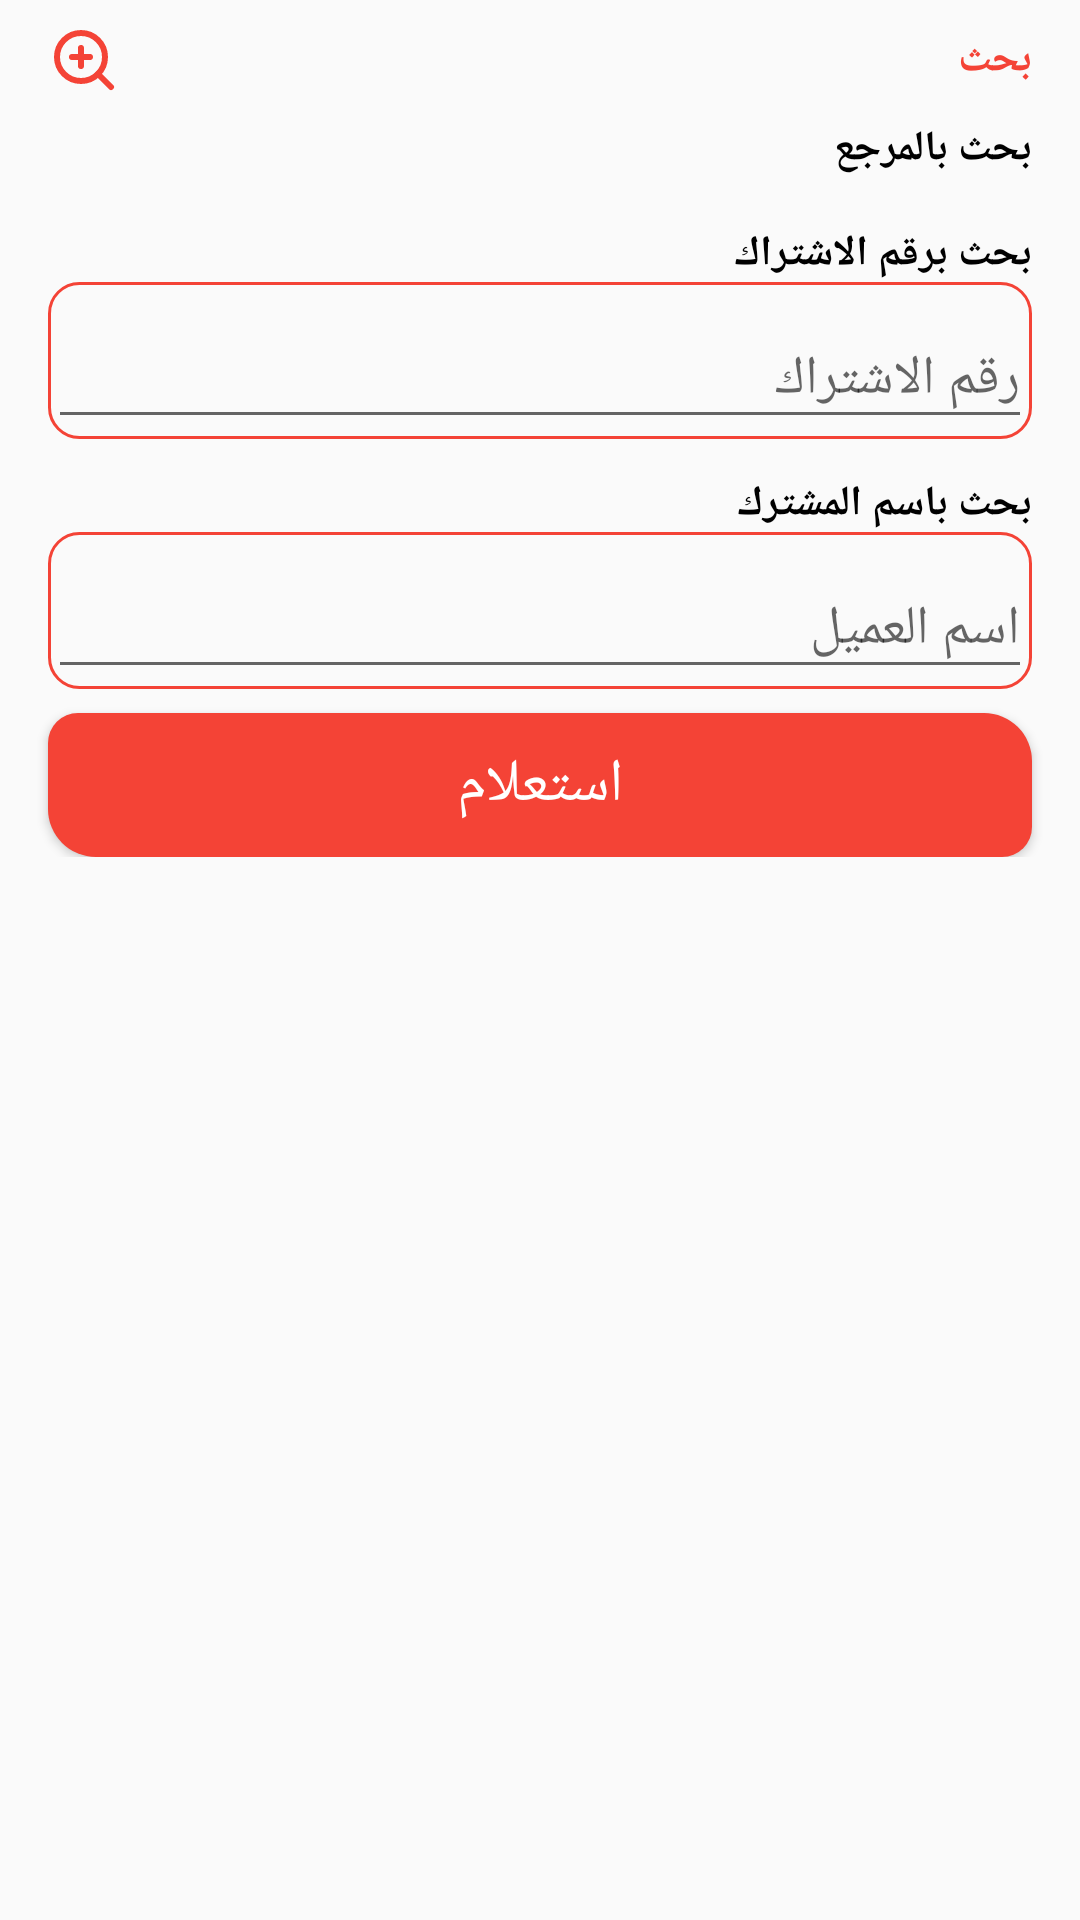

Here is an Android app screen rendered from its layout file. Give the layout XML and the strings, colors and styles it references.
<!-- AndroidManifest.xml: application theme AppTheme.NoActionBar -->
<!-- res/layout/fragment_main.xml -->
<?xml version="1.0" encoding="utf-8"?>
<LinearLayout xmlns:android="http://schemas.android.com/apk/res/android"
    android:layout_width="match_parent"
    android:layout_height="match_parent"
    xmlns:app="http://schemas.android.com/apk/res-auto"
    android:orientation="vertical">

    <LinearLayout
        android:id="@+id/main_container"
        android:layout_width="match_parent"
        android:layout_height="250dp"
        android:layout_gravity="center"
        android:gravity="center"
        android:orientation="vertical"
        android:padding="@dimen/activity_vertical_margin"
        android:visibility="gone">

        <ImageView
            android:id="@+id/logo_main"
            android:layout_width="wrap_content"
            android:layout_height="150dp"
            android:contentDescription="@string/logo"
            android:src="@drawable/minia_elec_logo" />

        <TextView
            android:id="@+id/minia_title"
            style="@style/TextAppearance.AppCompat.Large"
            android:layout_width="match_parent"
            android:layout_height="wrap_content"
            android:gravity="bottom|center"
            android:padding="@dimen/activity_vertical_margin"
            android:text="@string/petrotrade_co"
            android:textColor="@color/colorBlack" />
    </LinearLayout>

    <TextView
        android:id="@+id/tv_search"
        android:layout_width="match_parent"
        android:layout_height="wrap_content"
        android:layout_marginStart="@dimen/activity_horizontal_margin"
        android:layout_marginTop="@dimen/activity_medium_margin"
        android:layout_marginEnd="@dimen/activity_horizontal_margin"
        android:clickable="true"
        android:focusable="true"
        android:text="@string/search"
        android:layout_gravity="center_vertical"
        android:gravity="center_vertical"
        android:drawableStart="@drawable/ic_search_icon"
        android:drawablePadding="@dimen/activity_medium_margin"
        android:textColor="@color/colorPrimary"
        android:textStyle="bold" />

    <LinearLayout
        android:id="@+id/ll_filters"
        android:layout_width="match_parent"
        android:layout_height="wrap_content"
        android:orientation="vertical"
        android:visibility="visible">

        <TextView
            android:id="@+id/search_by_ref"
            android:layout_width="match_parent"
            android:layout_height="wrap_content"
            android:layout_marginStart="@dimen/activity_horizontal_margin"
            android:layout_marginTop="@dimen/activity_medium_margin"
            android:layout_marginEnd="@dimen/activity_horizontal_margin"
            android:text="@string/reference_search"
            android:textColor="@color/colorBlack"
            android:textStyle="bold" />

        <LinearLayout
            android:id="@+id/spinners_container"
            android:layout_width="match_parent"
            android:layout_height="wrap_content"
            android:layout_marginBottom="@dimen/activity_medium_margin">

            <Spinner
                android:id="@+id/mntka"
                android:layout_width="0dp"
                android:layout_height="wrap_content"
                android:layout_marginStart="@dimen/activity_horizontal_margin"
                android:layout_marginEnd="@dimen/activity_medium_margin"
                android:layout_weight="1"
                android:background="@drawable/stroke_back" />

            <Spinner
                android:id="@+id/day"
                android:layout_width="0dp"
                android:layout_height="wrap_content"
                android:layout_marginStart="@dimen/activity_medium_margin"
                android:layout_marginEnd="@dimen/activity_medium_margin"
                android:layout_weight="1"
                android:background="@drawable/stroke_back" />
            <Spinner
                android:id="@+id/main_code"
                android:layout_width="0dp"
                android:layout_height="wrap_content"
                android:layout_marginStart="@dimen/activity_medium_margin"
                android:layout_marginEnd="@dimen/activity_medium_margin"
                android:layout_weight="1"
                android:background="@drawable/stroke_back" />

            <Spinner
                android:id="@+id/fary_code"
                android:layout_width="0dp"
                android:layout_height="wrap_content"
                android:layout_marginStart="@dimen/activity_medium_margin"
                android:layout_marginEnd="@dimen/activity_horizontal_margin"
                android:layout_weight="1"
                android:background="@drawable/stroke_back" />
        </LinearLayout>

        <TextView
            android:id="@+id/search_by_num"
            android:layout_width="match_parent"
            android:layout_height="wrap_content"
            android:layout_marginStart="@dimen/activity_horizontal_margin"
            android:layout_marginTop="@dimen/activity_medium_margin"
            android:layout_marginEnd="@dimen/activity_horizontal_margin"
            android:text="@string/client_id_search"
            android:textColor="@color/colorBlack"
            android:textStyle="bold" />


        <com.google.android.material.textfield.TextInputLayout
            android:id="@+id/id_number"
            android:layout_width="match_parent"
            android:layout_height="wrap_content"
            android:layout_marginStart="@dimen/activity_horizontal_margin"
            android:layout_marginEnd="@dimen/activity_horizontal_margin"
            android:background="@drawable/stroke_back">

            <EditText
                android:id="@+id/client_id"
                android:layout_width="match_parent"
                android:layout_height="wrap_content"
                android:hint="@string/client_id"
                android:inputType="number" />
        </com.google.android.material.textfield.TextInputLayout>

        <View
            android:id="@+id/view"
            android:layout_width="match_parent"
            android:layout_height="2dp"
            android:layout_marginTop="@dimen/activity_medium_margin"
            android:layout_marginBottom="@dimen/activity_medium_margin"
            android:background="@color/view_line"
            android:visibility="gone" />

        <TextView
            android:id="@+id/search_by_name"
            android:layout_width="match_parent"
            android:layout_height="wrap_content"
            android:layout_marginStart="@dimen/activity_horizontal_margin"
            android:layout_marginTop="@dimen/activity_small_margin"
            android:layout_marginEnd="@dimen/activity_horizontal_margin"
            android:paddingTop="@dimen/activity_medium_margin"
            android:text="@string/client_name_search"
            android:textColor="@color/colorBlack"
            android:textStyle="bold" />


        <com.google.android.material.textfield.TextInputLayout
            android:id="@+id/name"
            android:layout_width="match_parent"
            android:layout_height="wrap_content"
            android:layout_marginStart="@dimen/activity_horizontal_margin"
            android:layout_marginEnd="@dimen/activity_horizontal_margin"
            android:background="@drawable/stroke_back">

            <EditText
                android:id="@+id/client_name"
                android:layout_width="match_parent"
                android:layout_height="wrap_content"
                android:hint="@string/client_name"
                android:inputType="text" />
        </com.google.android.material.textfield.TextInputLayout>

        <Button
            android:id="@+id/start"
            style="@style/TextAppearance.AppCompat.Button"
            android:layout_width="match_parent"
            android:layout_height="wrap_content"
            android:layout_marginStart="@dimen/activity_horizontal_margin"
            android:layout_marginTop="@dimen/activity_medium_margin"
            android:layout_marginEnd="@dimen/activity_horizontal_margin"
            android:background="@drawable/button_back"
            android:text="@string/inquiry"
            android:textAllCaps="false"
            android:textColor="@android:color/white"
            android:textSize="20sp" />
    </LinearLayout>

    <androidx.recyclerview.widget.RecyclerView
        android:id="@+id/clients"
        android:layout_width="match_parent"
        android:layout_height="wrap_content"
        android:layout_marginStart="@dimen/activity_medium_margin"
        android:layout_marginTop="@dimen/activity_medium_margin"
        android:layout_marginEnd="@dimen/activity_medium_margin"
        app:layoutManager="androidx.recyclerview.widget.LinearLayoutManager"

        />
</LinearLayout>
<!-- resources referenced by this layout -->
<resources>
  <color name="colorBlack">#000000</color>
  <color name="colorPrimary">#F44336</color>
  <color name="view_line">#11000000</color>
  <dimen name="activity_horizontal_margin">16dp</dimen>
  <dimen name="activity_medium_margin">8dp</dimen>
  <dimen name="activity_small_margin">4dp</dimen>
  <dimen name="activity_vertical_margin">16dp</dimen>
  <!-- drawable button_back (drawable) -->
  <?xml version="1.0" encoding="utf-8"?>
  <shape xmlns:android="http://schemas.android.com/apk/res/android"
      android:shape="rectangle" >
  
      <corners
          android:bottomLeftRadius="16dp"
          android:bottomRightRadius="10dp"
          android:topLeftRadius="10dp"
          android:topRightRadius="16dp" />
  
  
      <solid
          android:color="@color/colorPrimary" />
  
  </shape>
  <!-- drawable ic_search_icon (drawable) -->
  <vector xmlns:android="http://schemas.android.com/apk/res/android"
      android:width="24dp"
      android:height="24dp"
      android:viewportWidth="24"
      android:viewportHeight="24">
    <path
        android:pathData="M11,11m-8,0a8,8 0,1 1,16 0a8,8 0,1 1,-16 0"
        android:strokeLineJoin="round"
        android:strokeWidth="2"
        android:fillColor="#00000000"
        android:strokeColor="@color/colorPrimary"
        android:strokeLineCap="round"/>
    <path
        android:pathData="M21,21L16.65,16.65"
        android:strokeLineJoin="round"
        android:strokeWidth="2"
        android:fillColor="#00000000"
        android:strokeColor="@color/colorPrimary"
        android:strokeLineCap="round"/>
    <path
        android:pathData="M11,8L11,14"
        android:strokeLineJoin="round"
        android:strokeWidth="2"
        android:fillColor="#00000000"
        android:strokeColor="@color/colorPrimary"
        android:strokeLineCap="round"/>
    <path
        android:pathData="M8,11L14,11"
        android:strokeLineJoin="round"
        android:strokeWidth="2"
        android:fillColor="#00000000"
        android:strokeColor="@color/colorPrimary"
        android:strokeLineCap="round"/>
  </vector>
  <!-- drawable minia_elec_logo: png bitmap (drawable, 18272 bytes) -->
  <!-- drawable stroke_back (drawable) -->
  <?xml version="1.0" encoding="utf-8"?>
  <shape xmlns:android="http://schemas.android.com/apk/res/android"
      android:shape="rectangle" >
  
      <corners
          android:bottomLeftRadius="10dp"
          android:bottomRightRadius="10dp"
          android:topLeftRadius="10dp"
          android:topRightRadius="10dp" />
  
      <stroke
          android:width="1dp"
          android:color="@color/colorPrimary" />
  
  
  </shape>
  <string name="client_id">رقم الاشتراك</string>
  <string name="client_id_search">بحث برقم الاشتراك</string>
  <string name="client_name">اسم العميل</string>
  <string name="client_name_search">بحث باسم المشترك</string>
  <string name="inquiry">استعلام</string>
  <string name="logo">logo</string>
  <string name="petrotrade_co">شركة مصر الوسطى لتوزيع الكهرباء</string>
  <string name="reference_search">بحث بالمرجع</string>
  <string name="search">بحث</string>
  <style name="AppTheme.NoActionBar">
          <item name="windowActionBar">false</item>
          <item name="windowNoTitle">true</item>
      </style>
</resources>
